Dataset: real_data (GitHub, segnimekonnen7/budget-buddy). Classes: bacterial blight, brown spot, healthy, leaf blast.

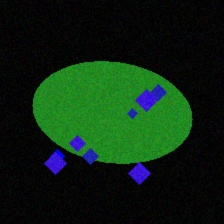
Label: leaf blast

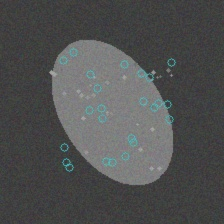
Label: brown spot

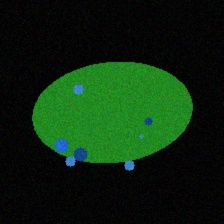
Label: bacterial blight

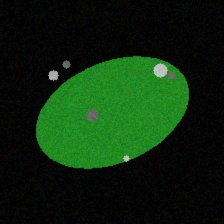
Label: brown spot

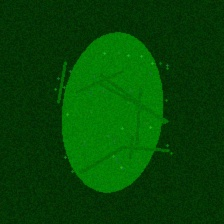
Label: healthy

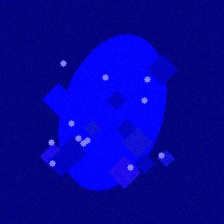
Label: leaf blast
